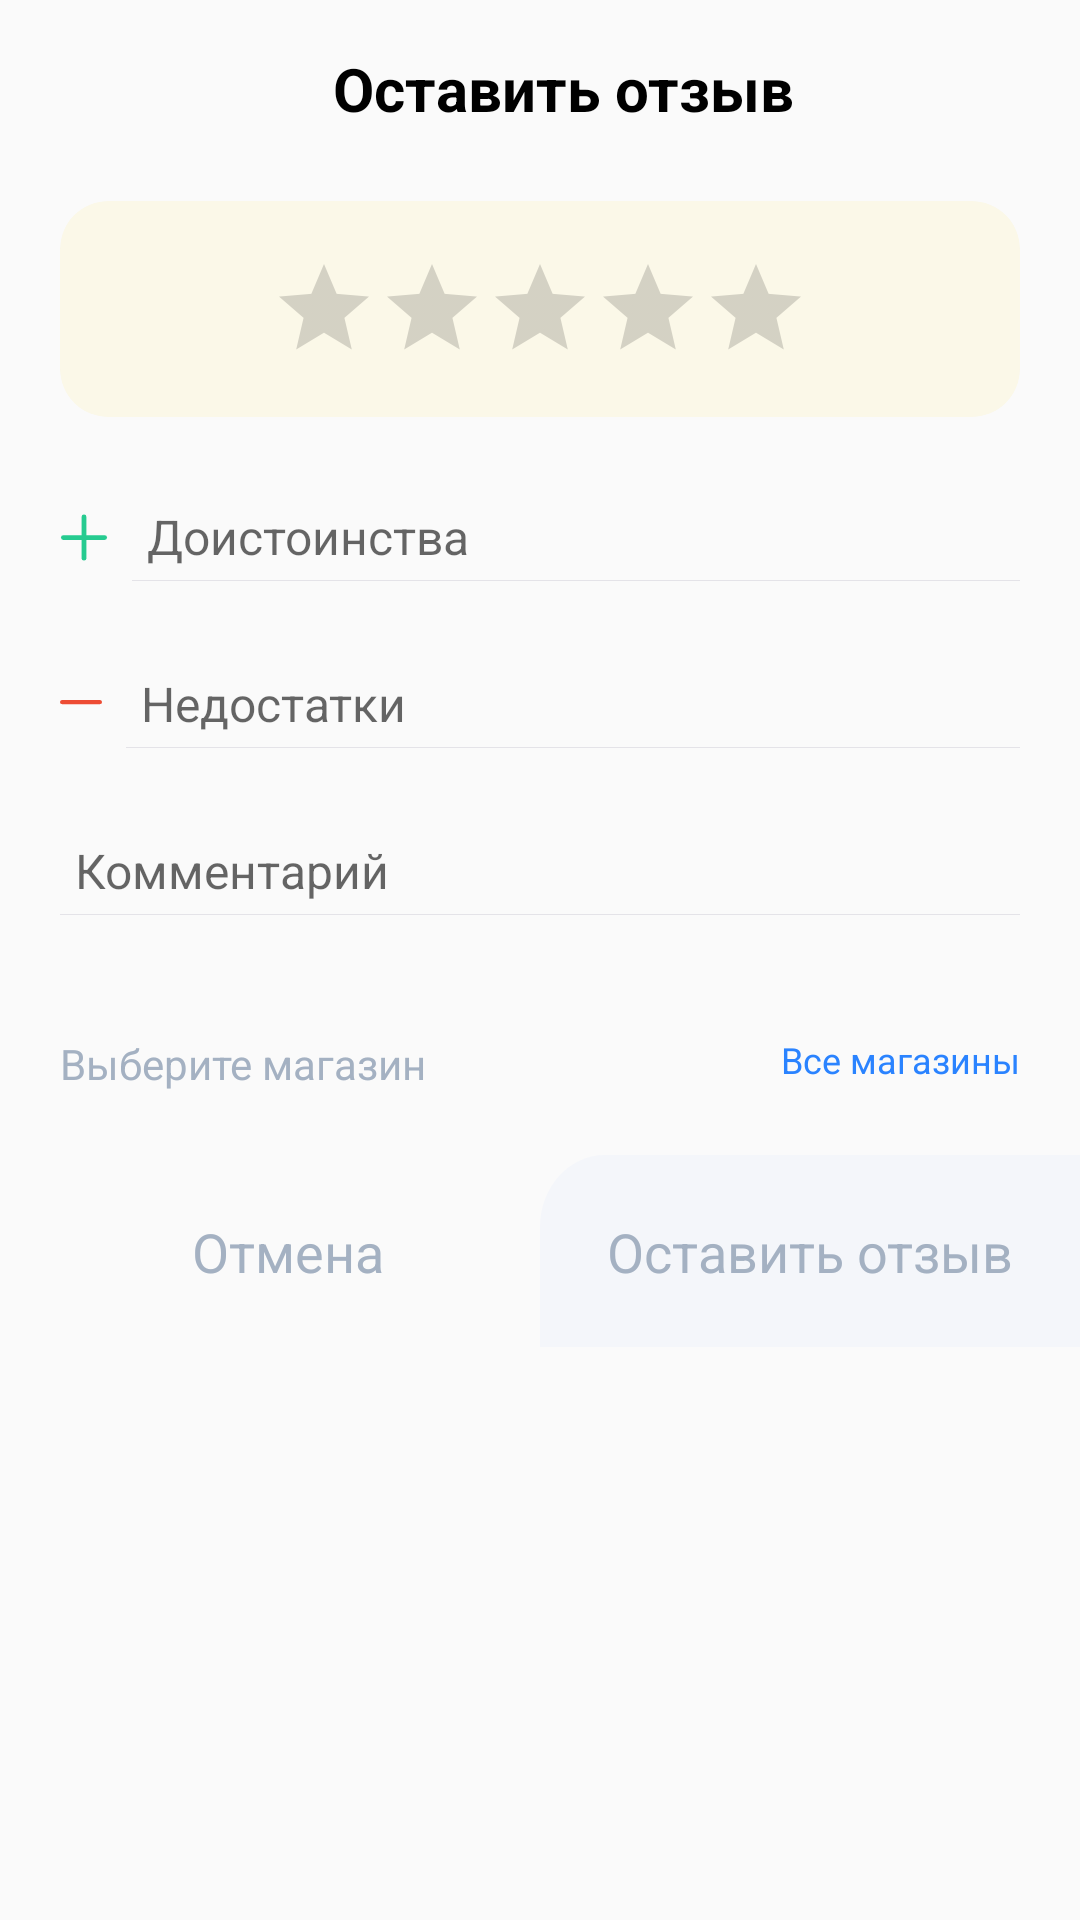

Android layout source for this screen:
<!-- AndroidManifest.xml: application theme AppTheme -->
<!-- res/layout/fragment_add_review.xml -->
<?xml version="1.0" encoding="utf-8"?>
<androidx.constraintlayout.widget.ConstraintLayout xmlns:android="http://schemas.android.com/apk/res/android"
    xmlns:app="http://schemas.android.com/apk/res-auto"
    android:orientation="vertical"
    android:layout_width="match_parent"
    android:layout_height="wrap_content">

    <LinearLayout
        android:id="@+id/view_header"
        android:layout_marginTop="8dp"
        android:orientation="vertical"
        app:layout_constraintTop_toTopOf="parent"
        app:layout_constraintRight_toRightOf="parent"
        app:layout_constraintLeft_toLeftOf="parent"
        android:layout_width="match_parent"
        android:layout_height="wrap_content">

        <TextView
            android:layout_gravity="center_horizontal"
            android:id="@+id/textView_name"
            android:layout_width="wrap_content"
            android:layout_height="wrap_content"
            android:layout_marginStart="8dp"
            android:layout_marginTop="8dp"
            android:text="Оставить отзыв"
            android:textColor="@android:color/black"
            android:textSize="20sp"
            android:textStyle="bold" />

    </LinearLayout>

    <androidx.cardview.widget.CardView
        android:id="@+id/cardView_rating"
        android:layout_marginStart="20dp"
        app:layout_constraintTop_toBottomOf="@+id/view_header"
        app:layout_constraintLeft_toLeftOf="parent"
        app:layout_constraintRight_toRightOf="parent"
        android:layout_marginEnd="20dp"
        android:layout_marginTop="24dp"
        app:cardBackgroundColor="@color/opacity_yellow"
        app:cardCornerRadius="16dp"
        app:contentPadding="18dp"
        app:cardElevation="0dp"
        android:layout_width="match_parent"
        android:layout_height="wrap_content">

        <androidx.appcompat.widget.AppCompatRatingBar
            style="@style/Widget.AppCompat.RatingBar.Indicator"
            android:numStars="5"
            android:stepSize="1"
            android:theme="@style/Theme.Rating"
            android:isIndicator="true"
            android:id="@+id/product_rating"
            android:layout_gravity="center"
            android:layout_width="wrap_content"
            android:layout_height="wrap_content">

        </androidx.appcompat.widget.AppCompatRatingBar>
    </androidx.cardview.widget.CardView>

    <LinearLayout
        android:id="@+id/view_text"
        android:orientation="vertical"
        android:layout_marginTop="24dp"
        android:layout_marginStart="20dp"
        android:layout_marginEnd="20dp"
        app:layout_constraintTop_toBottomOf="@+id/cardView_rating"
        app:layout_constraintLeft_toLeftOf="parent"
        app:layout_constraintRight_toRightOf="parent"
        android:layout_width="match_parent"
        android:layout_height="wrap_content">

        <LinearLayout
            android:orientation="horizontal"
            android:layout_width="match_parent"
            android:layout_height="wrap_content">

            <ImageView
                android:layout_gravity="center_vertical"
                android:src="@drawable/ic_plus_green"
                android:layout_width="wrap_content"
                android:layout_height="wrap_content">

            </ImageView>

            <EditText
                android:id="@+id/text_positive"
                android:layout_gravity="center_vertical"
                android:layout_marginStart="8dp"
                android:hint="Доистоинства"
                android:background="@drawable/edt_bg_selector"
                android:textSize="16sp"
                android:maxLines="5"
                android:layout_width="match_parent"
                android:layout_height="wrap_content">

            </EditText>

        </LinearLayout>

        <LinearLayout
            android:layout_marginTop="24dp"
            android:orientation="horizontal"
            android:layout_width="match_parent"
            android:layout_height="wrap_content">

            <ImageView
                android:layout_gravity="center_vertical"
                android:src="@drawable/ic_red_line"
                android:layout_width="wrap_content"
                android:layout_height="wrap_content">

            </ImageView>

            <EditText
                android:id="@+id/text_negative"
                android:layout_gravity="center_vertical"
                android:layout_marginStart="8dp"
                android:hint="Недостатки"
                android:background="@drawable/edt_bg_selector"
                android:textSize="16sp"
                android:layout_width="match_parent"
                android:layout_height="wrap_content">

            </EditText>

        </LinearLayout>

        <LinearLayout
            android:layout_marginTop="24dp"
            android:orientation="horizontal"
            android:layout_width="match_parent"
            android:layout_height="wrap_content">

            <EditText
                android:id="@+id/text"
                android:layout_gravity="center_vertical"
                android:hint="Комментарий"
                android:background="@drawable/edt_bg_selector"
                android:textSize="16sp"
                android:layout_width="match_parent"
                android:layout_height="wrap_content">

            </EditText>

        </LinearLayout>
    </LinearLayout>

    <androidx.constraintlayout.widget.ConstraintLayout
        android:layout_marginTop="34dp"
        android:id="@+id/view_shops"
        app:layout_constraintTop_toBottomOf="@+id/view_text"
        app:layout_constraintLeft_toLeftOf="parent"
        app:layout_constraintRight_toRightOf="parent"
        android:layout_width="match_parent"
        android:layout_height="wrap_content">

        <androidx.constraintlayout.widget.ConstraintLayout
            app:layout_constraintTop_toTopOf="parent"
            app:layout_constraintLeft_toLeftOf="parent"
            app:layout_constraintRight_toRightOf="parent"
            android:layout_marginStart="15dp"
            android:layout_marginEnd="15dp"
            android:id="@+id/view_shop_header"
            android:layout_width="match_parent"
            android:layout_height="wrap_content">

            <TextView
                android:padding="5dp"
                app:layout_constraintTop_toTopOf="parent"
                app:layout_constraintLeft_toLeftOf="parent"
                android:textSize="14sp"
                android:textColor="#A4B1C2"
                android:text="Выберите магазин"
                android:layout_width="wrap_content"
                android:layout_height="wrap_content">
            </TextView>

            <TextView
                android:id="@+id/view_all_shops"
                android:padding="5dp"
                app:layout_constraintTop_toTopOf="parent"
                app:layout_constraintRight_toRightOf="parent"
                android:textSize="12sp"
                android:textColor="#2A83FF"
                android:text="Все магазины"
                android:layout_width="wrap_content"
                android:layout_height="wrap_content">
            </TextView>

        </androidx.constraintlayout.widget.ConstraintLayout>

        <androidx.recyclerview.widget.RecyclerView
            android:layout_marginTop="16dp"
            android:id="@+id/list_shop"
            app:layout_constraintTop_toBottomOf="@+id/view_shop_header"
            app:layout_constraintLeft_toLeftOf="parent"
            app:layout_constraintRight_toRightOf="parent"
            android:layout_width="match_parent"
            android:layout_height="wrap_content">

        </androidx.recyclerview.widget.RecyclerView>

    </androidx.constraintlayout.widget.ConstraintLayout>

    <LinearLayout
        app:layout_constraintTop_toBottomOf="@+id/view_shops"
        app:layout_constraintLeft_toLeftOf="parent"
        app:layout_constraintRight_toRightOf="parent"
        android:orientation="horizontal"
        android:weightSum="2"
        android:layout_width="match_parent"
        android:layout_height="wrap_content">

        <androidx.constraintlayout.widget.ConstraintLayout
            android:layout_weight="1"
            android:id="@+id/view_cancel_review"
            android:layout_width="0dp"
            android:layout_height="64dp"
            app:layout_constraintBottom_toBottomOf="parent"
            app:layout_constraintLeft_toLeftOf="parent">

            <TextView
                app:layout_constraintTop_toTopOf="parent"
                app:layout_constraintLeft_toLeftOf="parent"
                app:layout_constraintRight_toRightOf="parent"
                app:layout_constraintBottom_toBottomOf="parent"
                android:gravity="center"
                android:textColor="#A4B1C2"
                android:layout_marginStart="12dp"
                android:textSize="18sp"
                android:text="Отмена"
                android:layout_width="wrap_content"
                android:layout_height="wrap_content"/>

        </androidx.constraintlayout.widget.ConstraintLayout>

        <androidx.constraintlayout.widget.ConstraintLayout
            android:layout_weight="1"
            android:id="@+id/view_add_price"
            android:background="@drawable/ic_price_disabled"
            android:layout_width="0dp"
            app:layout_constraintRight_toRightOf="parent"
            android:layout_height="64dp"
            app:layout_constraintBottom_toBottomOf="parent">

            <TextView
                android:id="@+id/txt_add_review"
                app:layout_constraintTop_toTopOf="parent"
                app:layout_constraintLeft_toLeftOf="parent"
                app:layout_constraintRight_toRightOf="parent"
                app:layout_constraintBottom_toBottomOf="parent"
                android:gravity="center"
                android:textColor="@color/gray_disabled_color"
                android:layout_marginStart="24dp"
                android:layout_marginEnd="24dp"
                android:textSize="18sp"
                android:text="Оставить отзыв"
                android:layout_width="wrap_content"
                android:layout_height="wrap_content"/>

        </androidx.constraintlayout.widget.ConstraintLayout>
    </LinearLayout>

</androidx.constraintlayout.widget.ConstraintLayout>
<!-- resources referenced by this layout -->
<resources>
  <color name="gray_disabled_color">#A4B1C2</color>
  <color name="opacity_yellow">#1AFFE249</color>
  <!-- drawable edt_bg_selector (drawable) -->
  <?xml version="1.0" encoding="utf-8"?>
  <selector xmlns:android="http://schemas.android.com/apk/res/android">
      <item android:drawable="@drawable/edt_bg_selected" android:state_focused="true"/>
      <item android:drawable="@drawable/edt_bg_selected" android:state_focused="false"/>
  </selector>
  <!-- drawable ic_plus_green (drawable) -->
  <vector xmlns:android="http://schemas.android.com/apk/res/android"
      android:width="16dp"
      android:height="17dp"
      android:viewportWidth="16"
      android:viewportHeight="17">
    <path
        android:pathData="M8,2L8,15.7316"
        android:strokeWidth="1.6"
        android:fillColor="#00000000"
        android:strokeColor="#26CB90"
        android:strokeLineCap="round"/>
    <path
        android:pathData="M14.8654,8.8658L1.1338,8.8658"
        android:strokeWidth="1.6"
        android:fillColor="#00000000"
        android:strokeColor="#26CB90"
        android:strokeLineCap="round"/>
  </vector>
  <!-- drawable ic_price_disabled (drawable) -->
  <vector xmlns:android="http://schemas.android.com/apk/res/android"
      android:width="200dp"
      android:height="64dp"
      android:viewportWidth="200"
      android:viewportHeight="64">
    <path
        android:pathData="M0,24C0,10.745 10.745,0 24,0H200V64H0V24Z"
        android:fillColor="#F4F6FA"/>
  </vector>
  <!-- drawable ic_red_line (drawable) -->
  <vector xmlns:android="http://schemas.android.com/apk/res/android"
      android:width="14dp"
      android:height="2dp"
      android:viewportWidth="14"
      android:viewportHeight="2">
    <path
        android:pathData="M0.7,0L13.3,0A0.7,0.7 0,0 1,14 0.7L14,0.7A0.7,0.7 0,0 1,13.3 1.4L0.7,1.4A0.7,0.7 0,0 1,0 0.7L0,0.7A0.7,0.7 0,0 1,0.7 0z"
        android:fillColor="#ED4C34"/>
  </vector>
  <style name="Theme.Rating" parent="Theme.AppCompat.Light">
          <item name="colorAccent">@color/yellow</item>
      </style>
  <style name="AppTheme" parent="Theme.AppCompat.Light.NoActionBar">
          
          <item name="bottomSheetDialogTheme">@style/AppBottomSheetDialogTheme</item>
          <item name="windowActionBar">false</item>
          <item name="windowNoTitle">true</item>
          <item name="android:windowDrawsSystemBarBackgrounds">true</item>
          <item name="android:statusBarColor">@color/colorPrimaryDark</item>
          <item name="colorPrimary">@android:color/black</item>
          <item name="colorAccent">@color/colorAccent</item>
      </style>
  <!-- drawable edt_bg_selected (drawable) -->
  <?xml version="1.0" encoding="utf-8"?>
  <layer-list xmlns:android="http://schemas.android.com/apk/res/android" >
      <item
          android:bottom="1dp"
          android:left="-2dp"
          android:right="-2dp"
          android:top="-2dp">
          <shape android:shape="rectangle" >
              <stroke
                  android:width="1px"
                  android:color="@color/light_grey" />
  
              <solid android:color="#00FFFFFF" />
  
              <padding
                  android:bottom="5dp"
                  android:left="5dp"
                  android:right="5dp"
                  android:top="5dp" />
          </shape>
      </item>
  </layer-list>
  <color name="yellow">#FFE249</color>
  <style name="AppBottomSheetDialogTheme" parent="Theme.Design.Light.BottomSheetDialog">
          <item name="bottomSheetStyle">@style/AppModalStyle</item>
          <item name="android:windowIsFloating">false</item>
          <item name="android:windowSoftInputMode">adjustResize</item>
          <item name="android:statusBarColor">@android:color/transparent</item>
      </style>
  <color name="colorPrimaryDark">#B3000000</color>
  <color name="colorAccent">#D81B60</color>
  <color name="light_grey">#1A221A44</color>
  <style name="AppModalStyle" parent="Widget.Design.BottomSheet.Modal">
          <item name="android:background">@drawable/rounded_dialog</item>
      </style>
</resources>
